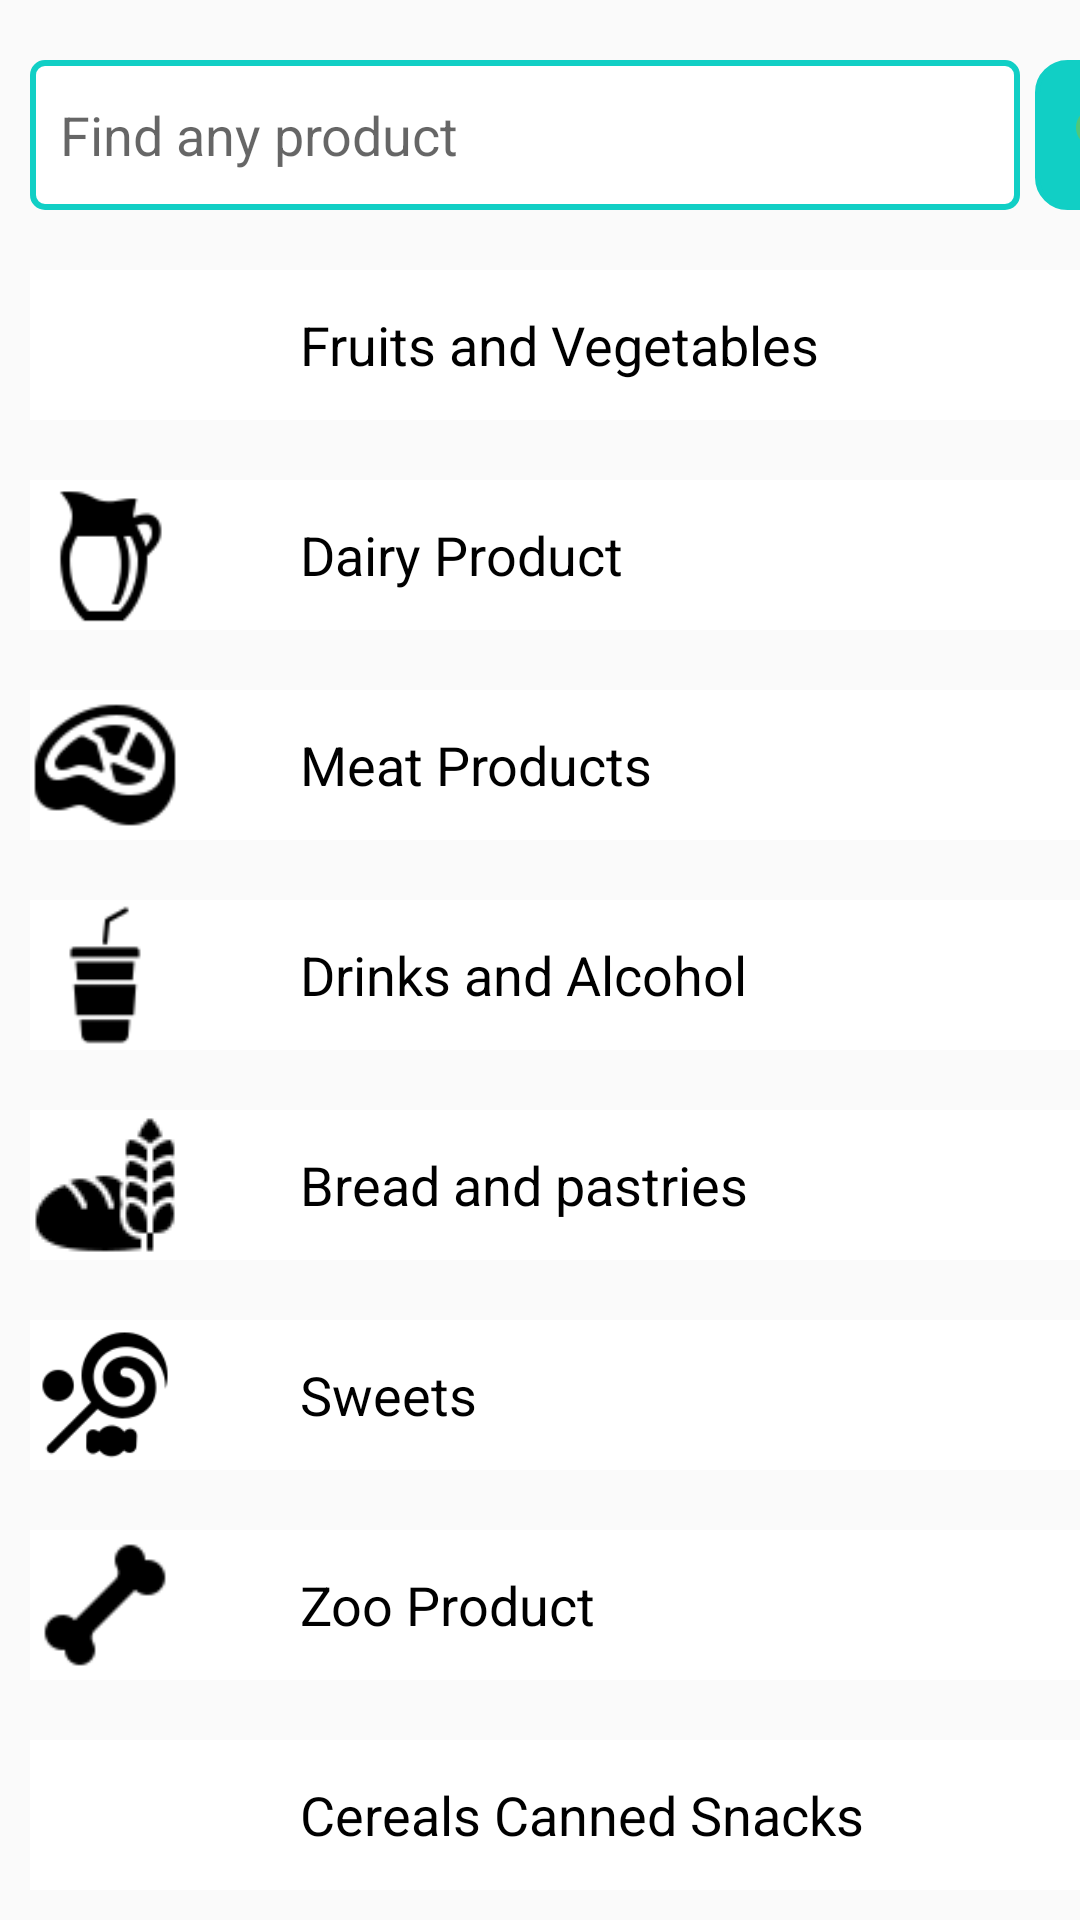

This screen was rendered from an Android layout file. Write that file and the resources it references.
<!-- AndroidManifest.xml: application theme Theme.Colab_Online_Store_Mobile_App -->
<!-- res/layout/catalog.xml -->
<?xml version="1.0" encoding="utf-8"?>
<androidx.constraintlayout.widget.ConstraintLayout
    xmlns:android="http://schemas.android.com/apk/res/android"
    xmlns:app="http://schemas.android.com/apk/res-auto"
    android:layout_width="match_parent"
    android:layout_height="match_parent">
    <LinearLayout
        android:layout_width="match_parent"
        android:layout_height="match_parent"
        android:orientation="vertical"
        android:layout_marginLeft="10dp">
        <LinearLayout
            android:layout_width="match_parent"
            android:layout_height="wrap_content"
            android:orientation="horizontal">
            <EditText
                android:id="@+id/edit_search"
                android:layout_width="330dp"
                android:layout_height="50dp"
                android:layout_marginTop="20dp"
                android:layout_marginRight="5dp"
                android:background="@drawable/seacrcher"
                android:hint="Find any product"
                android:paddingLeft="10dp"/>
            <ImageButton
                android:id="@+id/search"
                android:layout_marginTop="20dp"
                android:layout_width="45dp"
                android:layout_height="50dp"
                android:src="@drawable/ic_baseline_search_24"
                android:backgroundTint="@color/colorAccent"
                android:background="@drawable/rounded_corner"/>
        </LinearLayout>
        
        <LinearLayout
            android:id="@+id/fruit"
            android:layout_width="match_parent"
            android:layout_height="wrap_content"
            android:orientation="horizontal"
            android:layout_marginTop="20dp"
            android:background="@color/white">
                <ImageView
                    android:layout_width="50dp"
                    android:layout_height="50dp"
                    android:src="@drawable/fruit"/>
                <TextView
                    android:layout_width="260dp"
                    android:layout_height="wrap_content"
                    android:layout_marginLeft="40dp"
                    android:layout_gravity="center"
                    android:textColor="@color/black"
                    android:textSize="18dp"
                    android:text="Fruits and Vegetables" />
                <ImageView
                    android:layout_width="24dp"
                    android:layout_height="24dp"
                    android:src="@drawable/chevron"
                    android:layout_gravity="center"/>

        </LinearLayout>
        
        <LinearLayout
            android:id="@+id/milk"
            android:layout_width="match_parent"
            android:layout_height="wrap_content"
            android:orientation="horizontal"
            android:layout_marginTop="20dp"
            android:background="@color/white">
            <ImageView
                android:layout_width="50dp"
                android:layout_height="50dp"
                android:src="@drawable/milk"/>
            <TextView
                android:layout_width="260dp"
                android:layout_height="wrap_content"
                android:layout_marginLeft="40dp"
                android:layout_gravity="center"
                android:textColor="@color/black"
                android:textSize="18dp"
                android:text="Dairy Product" />
            <ImageView
                android:layout_width="24dp"
                android:layout_height="24dp"
                android:src="@drawable/chevron"
                android:layout_gravity="center"/>

        </LinearLayout>
        
        <LinearLayout
            android:id="@+id/meat"
            android:layout_width="match_parent"
            android:layout_height="wrap_content"
            android:orientation="horizontal"
            android:layout_marginTop="20dp"
            android:background="@color/white">
            <ImageView
                android:layout_width="50dp"
                android:layout_height="50dp"
                android:src="@drawable/meat"/>
            <TextView
                android:layout_width="260dp"
                android:layout_height="wrap_content"
                android:layout_marginLeft="40dp"
                android:layout_gravity="center"
                android:textColor="@color/black"
                android:textSize="18dp"
                android:text="Meat Products" />
            <ImageView
                android:layout_width="24dp"
                android:layout_height="24dp"
                android:src="@drawable/chevron"
                android:layout_gravity="center"/>

        </LinearLayout>
        
        <LinearLayout
            android:id="@+id/drinks"
            android:layout_width="match_parent"
            android:layout_height="wrap_content"
            android:orientation="horizontal"
            android:layout_marginTop="20dp"
            android:background="@color/white">
            <ImageView
                android:layout_width="50dp"
                android:layout_height="50dp"
                android:src="@drawable/drinks"/>
            <TextView
                android:layout_width="260dp"
                android:layout_height="wrap_content"
                android:layout_marginLeft="40dp"
                android:layout_gravity="center"
                android:textColor="@color/black"
                android:textSize="18dp"
                android:text="Drinks and Alcohol" />
            <ImageView
                android:layout_width="24dp"
                android:layout_height="24dp"
                android:src="@drawable/chevron"
                android:layout_gravity="center"/>

        </LinearLayout>
        
        <LinearLayout
            android:id="@+id/bread"
            android:layout_width="match_parent"
            android:layout_height="wrap_content"
            android:orientation="horizontal"
            android:layout_marginTop="20dp"
            android:background="@color/white">
            <ImageView
                android:layout_width="50dp"
                android:layout_height="50dp"
                android:src="@drawable/bread"/>
            <TextView
                android:layout_width="260dp"
                android:layout_height="wrap_content"
                android:layout_marginLeft="40dp"
                android:layout_gravity="center"
                android:textColor="@color/black"
                android:textSize="18dp"
                android:text="Bread and pastries" />
            <ImageView
                android:layout_width="24dp"
                android:layout_height="24dp"
                android:src="@drawable/chevron"
                android:layout_gravity="center"/>

        </LinearLayout>
        
        <LinearLayout
            android:id="@+id/sweets"
            android:layout_width="match_parent"
            android:layout_height="wrap_content"
            android:orientation="horizontal"
            android:layout_marginTop="20dp"
            android:background="@color/white">
            <ImageView
                android:layout_width="50dp"
                android:layout_height="50dp"
                android:src="@drawable/sweets"/>
            <TextView
                android:layout_width="260dp"
                android:layout_height="wrap_content"
                android:layout_marginLeft="40dp"
                android:layout_gravity="center"
                android:textColor="@color/black"
                android:textSize="18dp"
                android:text="Sweets" />
            <ImageView
                android:layout_width="24dp"
                android:layout_height="24dp"
                android:src="@drawable/chevron"
                android:layout_gravity="center"/>

        </LinearLayout>
        
        <LinearLayout
            android:id="@+id/zoo"
            android:layout_width="match_parent"
            android:layout_height="wrap_content"
            android:orientation="horizontal"
            android:layout_marginTop="20dp"
            android:background="@color/white">
            <ImageView
                android:layout_width="50dp"
                android:layout_height="50dp"
                android:src="@drawable/bone"/>
            <TextView
                android:layout_width="260dp"
                android:layout_height="wrap_content"
                android:layout_marginLeft="40dp"
                android:layout_gravity="center"
                android:textColor="@color/black"
                android:textSize="18dp"
                android:text="Zoo Product" />
            <ImageView
                android:layout_width="24dp"
                android:layout_height="24dp"
                android:src="@drawable/chevron"
                android:layout_gravity="center"/>

        </LinearLayout>
        
        <LinearLayout
            android:id="@+id/snacks"
            android:layout_width="match_parent"
            android:layout_height="wrap_content"
            android:orientation="horizontal"
            android:layout_marginTop="20dp"
            android:background="@color/white">
            <ImageView
                android:layout_width="50dp"
                android:layout_height="50dp"
                android:src="@drawable/snacks"/>
            <TextView
                android:layout_width="260dp"
                android:layout_height="wrap_content"
                android:layout_marginLeft="40dp"
                android:layout_gravity="center"
                android:textColor="@color/black"
                android:textSize="18dp"
                android:text="Cereals Canned Snacks" />
            <ImageView
                android:layout_width="24dp"
                android:layout_height="24dp"
                android:src="@drawable/chevron"
                android:layout_gravity="center"/>

        </LinearLayout>
        
        <LinearLayout
            android:id="@+id/pharmacy"
            android:layout_width="match_parent"
            android:layout_height="wrap_content"
            android:orientation="horizontal"
            android:layout_marginTop="20dp"
            android:background="@color/white">
            <ImageView
                android:layout_width="50dp"
                android:layout_height="50dp"
                android:src="@drawable/pharmacy"/>
            <TextView
                android:layout_width="260dp"
                android:layout_height="wrap_content"
                android:layout_marginLeft="40dp"
                android:layout_gravity="center"
                android:textColor="@color/black"
                android:textSize="18dp"
                android:text="Pharmacy" />
            <ImageView
                android:layout_width="24dp"
                android:layout_height="24dp"
                android:src="@drawable/chevron"
                android:layout_gravity="center"/>

        </LinearLayout>
    </LinearLayout>


</androidx.constraintlayout.widget.ConstraintLayout>
<!-- resources referenced by this layout -->
<resources>
  <color name="black">#FF000000</color>
  <color name="colorAccent">#11CFC5</color>
  <color name="white">#FFFFFFFF</color>
  <!-- drawable bone: png bitmap (drawable-v24, 617 bytes) -->
  <!-- drawable bread: png bitmap (drawable-v24, 1069 bytes) -->
  <!-- drawable drinks: png bitmap (drawable-v24, 673 bytes) -->
  <!-- drawable ic_baseline_search_24 (drawable) -->
  <vector android:height="24dp" android:tint="#50C878"
      android:viewportHeight="24" android:viewportWidth="24"
      android:width="24dp" xmlns:android="http://schemas.android.com/apk/res/android">
      <path android:fillColor="@android:color/white" android:pathData="M15.5,14h-0.79l-0.28,-0.27C15.41,12.59 16,11.11 16,9.5 16,5.91 13.09,3 9.5,3S3,5.91 3,9.5 5.91,16 9.5,16c1.61,0 3.09,-0.59 4.23,-1.57l0.27,0.28v0.79l5,4.99L20.49,19l-4.99,-5zM9.5,14C7.01,14 5,11.99 5,9.5S7.01,5 9.5,5 14,7.01 14,9.5 11.99,14 9.5,14z"/>
  </vector>
  <!-- drawable meat: png bitmap (drawable-v24, 1593 bytes) -->
  <!-- drawable milk: png bitmap (drawable-v24, 1314 bytes) -->
  <!-- drawable pharmacy: png bitmap (drawable-v24, 2244 bytes) -->
  <!-- drawable rounded_corner (drawable) -->
  <?xml version="1.0" encoding="utf-8"?>
  <shape xmlns:android="http://schemas.android.com/apk/res/android">
      <solid android:color="#19ab4b"/>
      <stroke android:color="#19ab4b" android:width="1.5dp"/>
      <corners android:radius="10dp"/>
  </shape>
  <!-- drawable seacrcher (drawable) -->
  <?xml version="1.0" encoding="utf-8"?>
  <shape
      xmlns:android="http://schemas.android.com/apk/res/android"
      android:shape="rectangle">
      <solid android:color="#fff"/>
      <stroke android:width="2dp"
      android:color="@color/colorAccent"/>
      <corners android:radius="4dp" />
  </shape>
  <!-- drawable sweets: png bitmap (drawable-v24, 2336 bytes) -->
  <style name="Theme.Colab_Online_Store_Mobile_App" parent="Theme.AppCompat.Light.NoActionBar">
          
          <item name="colorPrimary">@color/purple_500</item>
          <item name="colorPrimaryVariant">@color/purple_700</item>
          <item name="colorOnPrimary">@color/white</item>
          
          <item name="colorSecondary">@color/teal_200</item>
          <item name="colorSecondaryVariant">@color/teal_700</item>
          <item name="colorOnSecondary">@color/black</item>
          
          <item name="android:statusBarColor" tools:targetApi="l">?attr/colorPrimaryVariant</item>
          
      </style>
  <color name="purple_500">#11CFC5</color>
  <color name="purple_700">#11CFC5</color>
  <color name="teal_200">#FF03DAC5</color>
  <color name="teal_700">#FF018786</color>
</resources>
